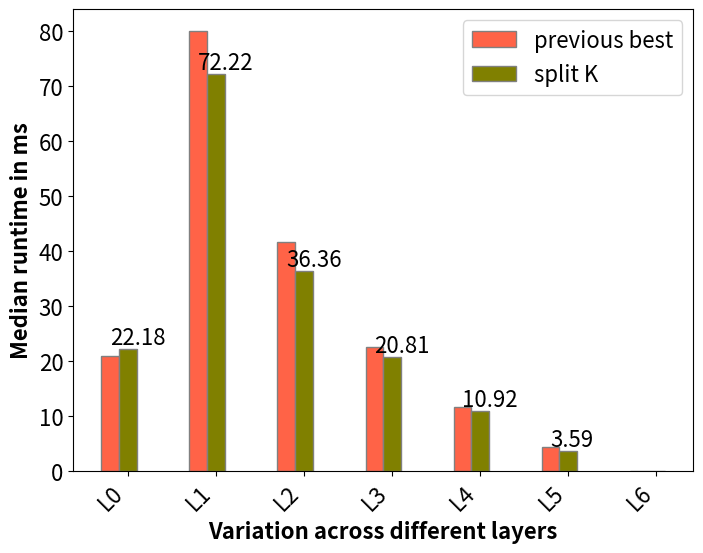

Python code for this plot: (Note: this script raises an exception after producing the figure.)
import pandas as pd
import matplotlib.pyplot as plt
import numpy as np

def addlabels1(x,y):
    for i in range(len(x)):
        if(y[i]!=0):
            y[i] =round(y[i],2)
            plt.text(i,y[i],y[i], horizontalalignment='right', verticalalignment='top')

def addlabels(x,y):
    for i in range(len(x)):
        if(y[i]!=0):
            y[i] =round(y[i],2)
            plt.text(i,y[i],y[i], horizontalalignment='left', verticalalignment='bottom')

outdir = 'outputplots'

median_new = [ 22.18, 72.22, 36.36, 20.81, 10.92, 3.59,0]
median_prev = [  20.87, 80.02, 41.59, 22.53, 11.7, 4.3,0]

layer_names = [ 'L0', 'L1', 'L2', 'L3', 'L4', 'L5', 'L6']

if len(median_prev) != 0 and len(median_new) !=0:
    font_size = 16
    plt.rc('font', size=font_size)
    plt.rc('axes', titlesize=font_size)     # fontsize of the axes title
    plt.rc('axes', labelsize=font_size)    # fontsize of the x and y labels
    plt.rc('xtick', labelsize=font_size)    # fontsize of the tick labels
    plt.rc('ytick', labelsize=font_size)    # fontsize of the tick labels
    plt.rc('legend', fontsize=font_size)    # legend fontsize
    plt.rc('figure', titlesize=font_size)
    
    print("INFO: Plotting summary graph")
    # set width of bar
    barWidth = 0.2
    fig = plt.subplots(figsize =(8, 6))
    # Set position of bar on X axis
    br1 = np.arange(len(median_prev))
    br2 = [x + barWidth for x in br1]
    
    # Make the plot
    plt.bar(br1, median_prev, color ='tomato', width = barWidth, edgecolor ='grey', label ='previous best')
    plt.bar(br2, median_new, color ='olive', width = barWidth, edgecolor ='grey', label ='split K')
    
    #plt.bar(br1, median_prev, color ='skyblue', width = barWidth, edgecolor ='grey', label ='dace')
    #plt.bar(br2, median_new, color ='pink', width = barWidth, edgecolor ='grey', label ='cudnn')
    
    #addlabels1(br1, median_prev)
    addlabels(br2, median_new)
    # Adding Xticks
    plt.xlabel('Variation across different layers', fontweight ='bold', fontsize = font_size)
    plt.ylabel('Median runtime in ms', fontweight ='bold', fontsize = font_size)
    plt.xticks([r + barWidth for r in range(len(median_new))], layer_names)
    plt.legend()
    plt.xticks(rotation=45, ha='right')
    plt.savefig(f'{outdir}/tmp', bbox_inches='tight')
